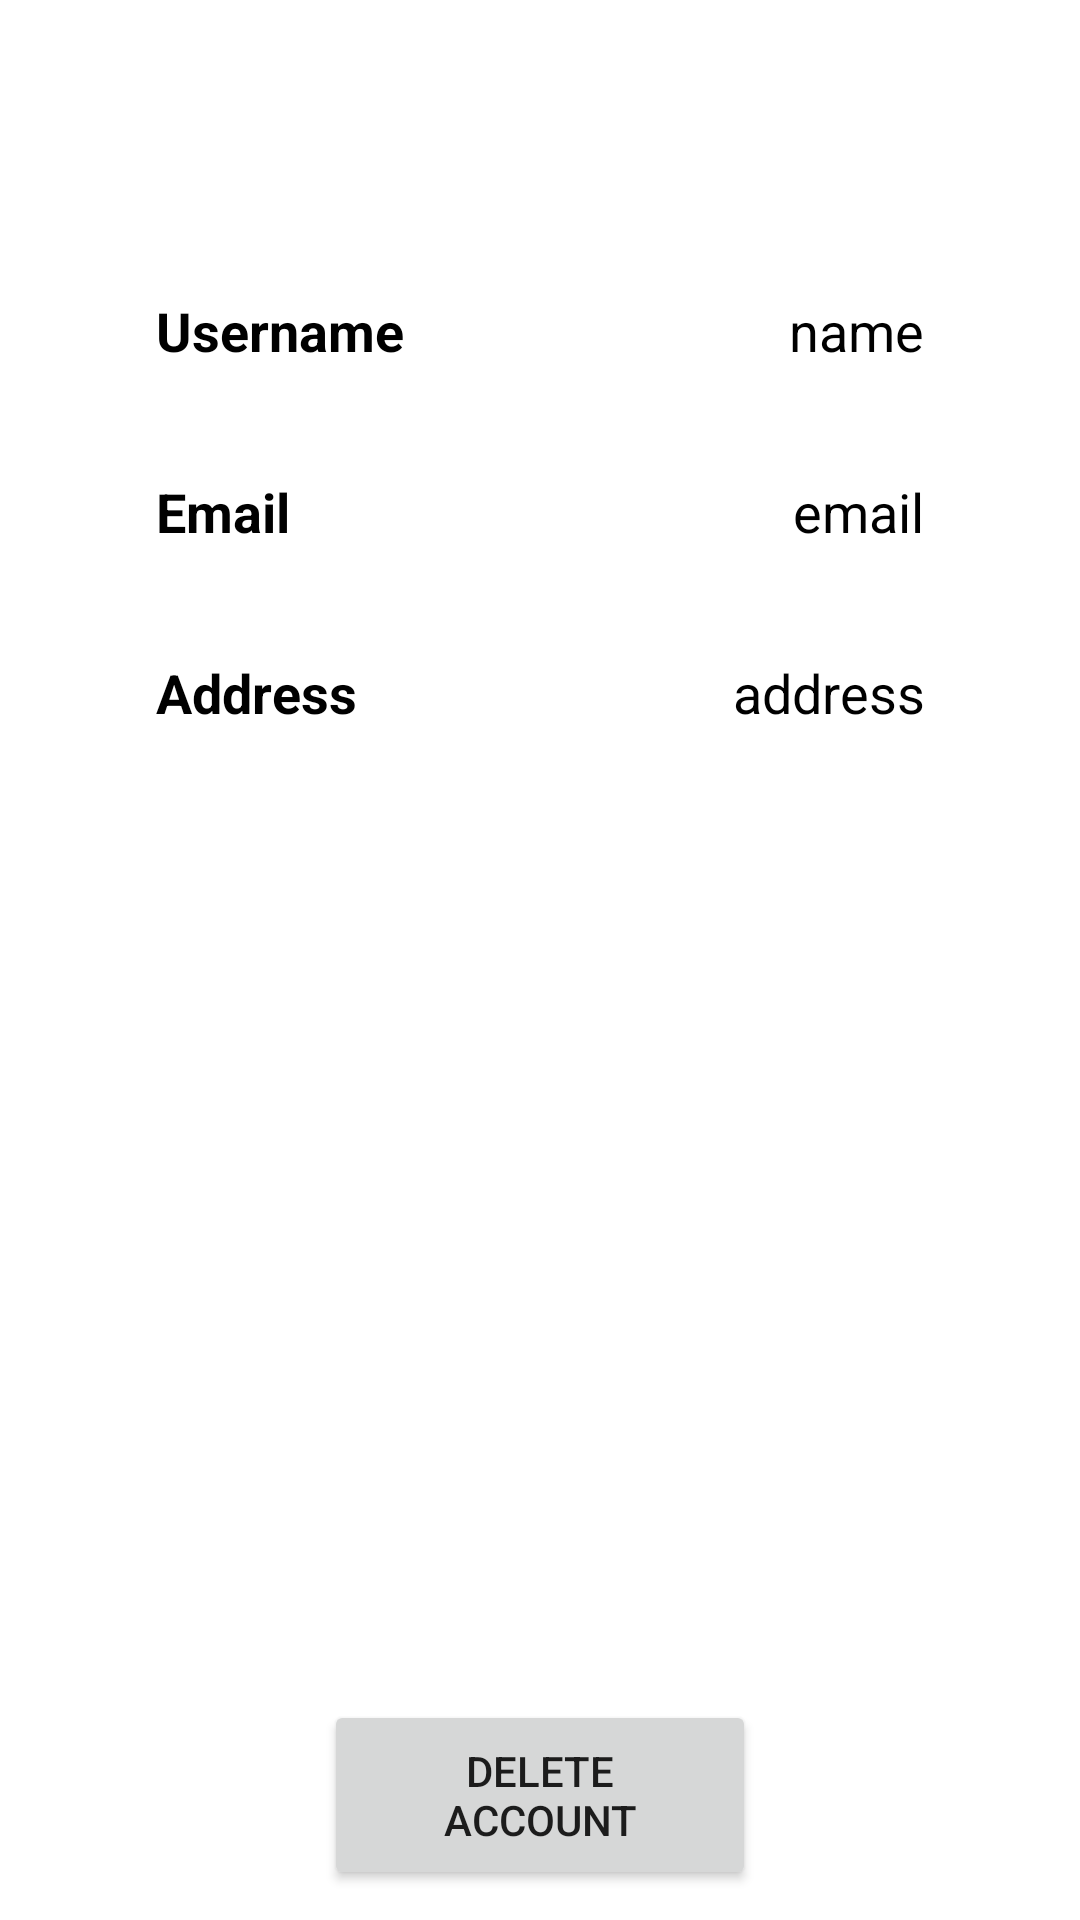

Reconstruct the res/layout file that produces this screen, plus the resources it refers to.
<!-- AndroidManifest.xml: application theme Theme.FoodOrderApplication -->
<!-- res/layout/fragment_profile.xml -->
<?xml version="1.0" encoding="utf-8"?>
<androidx.constraintlayout.widget.ConstraintLayout
    xmlns:android="http://schemas.android.com/apk/res/android"
    xmlns:app="http://schemas.android.com/apk/res-auto"
    xmlns:tools="http://schemas.android.com/tools"
    android:layout_width="match_parent"
    android:layout_height="match_parent"
    tools:context=".ui.home.ProfileFragment">

    <LinearLayout
        android:layout_width="match_parent"
        android:layout_height="500dp"
        android:id="@+id/linearLayout"
        android:orientation="vertical"
        android:padding="10dp"
        android:elevation="3dp"
        android:layout_marginStart="24dp"
        android:layout_marginEnd="24dp"
        android:layout_marginTop="60dp"
        app:layout_constraintEnd_toEndOf="parent"
        app:layout_constraintStart_toStartOf="parent"
        app:layout_constraintTop_toTopOf="parent">


        <LinearLayout
            android:layout_width="match_parent"
            android:layout_height="wrap_content"
            android:padding="8dp"
            android:layout_marginLeft="10dp"
            android:layout_marginRight="10dp"
            android:layout_marginBottom="10dp"
            android:layout_marginTop="20dp"
            android:orientation="horizontal">

            <TextView
                android:layout_width="wrap_content"
                android:layout_height="wrap_content"
                android:id="@+id/name"
                android:layout_weight="1"
                android:text="Username"
                android:textStyle="bold"
                android:textColor="@color/black"
                android:textSize="18sp"/>

            <TextView
                android:layout_width="wrap_content"
                android:layout_height="wrap_content"
                android:id="@+id/show_name"
                android:text="name"
                android:layout_weight="1"
                android:textAlignment="viewEnd"
                android:textColor="@color/black"
                android:textSize="18sp"/>

        </LinearLayout>

        <LinearLayout
            android:layout_width="match_parent"
            android:layout_height="wrap_content"
            android:layout_margin="10dp"
            android:padding="8dp"
            android:orientation="horizontal">

            <TextView
                android:layout_width="wrap_content"
                android:layout_height="wrap_content"
                android:id="@+id/email"
                android:layout_weight="1"
                android:text="Email"
                android:textStyle="bold"
                android:textColor="@color/black"
                android:textSize="18sp"/>

            <TextView
                android:layout_width="wrap_content"
                android:layout_height="wrap_content"
                android:id="@+id/show_email"
                android:text="email"
                android:layout_weight="1"
                android:textAlignment="viewEnd"
                android:textColor="@color/black"
                android:textSize="18sp"/>

        </LinearLayout>

        <LinearLayout
            android:layout_width="match_parent"
            android:layout_height="wrap_content"
            android:layout_margin="10dp"
            android:padding="8dp"
            android:orientation="horizontal">

            <TextView
                android:layout_width="wrap_content"
                android:layout_height="wrap_content"
                android:id="@+id/address"
                android:layout_weight="1"
                android:text="@string/Address"
                android:textStyle="bold"
                android:textColor="@color/black"
                android:textSize="18sp"/>

            <TextView
                android:layout_width="wrap_content"
                android:layout_height="wrap_content"
                android:id="@+id/show_address"
                android:text="address"
                android:layout_weight="1"
                android:textAlignment="viewEnd"
                android:textColor="@color/black"
                android:textSize="18sp"/>

        </LinearLayout>
    </LinearLayout>

    <Button
        android:id="@+id/btn_delete"
        android:layout_width="0dp"
        android:layout_height="wrap_content"
        android:layout_margin="10dp"
        android:layout_marginEnd="100dp"
        android:layout_marginBottom="16dp"
        android:padding="14dp"
        android:text="Delete Account"
        app:layout_constraintBottom_toBottomOf="parent"
        app:layout_constraintEnd_toEndOf="parent"
        app:layout_constraintStart_toStartOf="parent"
        app:layout_constraintWidth_percent="0.4" />
</androidx.constraintlayout.widget.ConstraintLayout>
<!-- resources referenced by this layout -->
<resources>
  <color name="black">#FF000000</color>
  <string name="Address">Address</string>
  <style name="Theme.FoodOrderApplication" parent="Theme.MaterialComponents.DayNight.NoActionBar">
          
          <item name="colorPrimary">@color/semi_red</item>
          <item name="colorPrimaryVariant">@color/purple_700</item>
          <item name="colorOnPrimary">@color/white</item>
          
          <item name="colorSecondary">@color/teal_200</item>
          <item name="colorSecondaryVariant">@color/teal_700</item>
          <item name="colorOnSecondary">@color/black</item>
          
          <item name="android:statusBarColor" tools:targetApi="30">?attr/colorPrimaryVariant</item>
          
      </style>
  <color name="semi_red">#da2549</color>
  <color name="purple_700">#FF3700B3</color>
  <color name="white">#FFFFFFFF</color>
  <color name="teal_200">#FF03DAC5</color>
  <color name="teal_700">#FF018786</color>
</resources>
